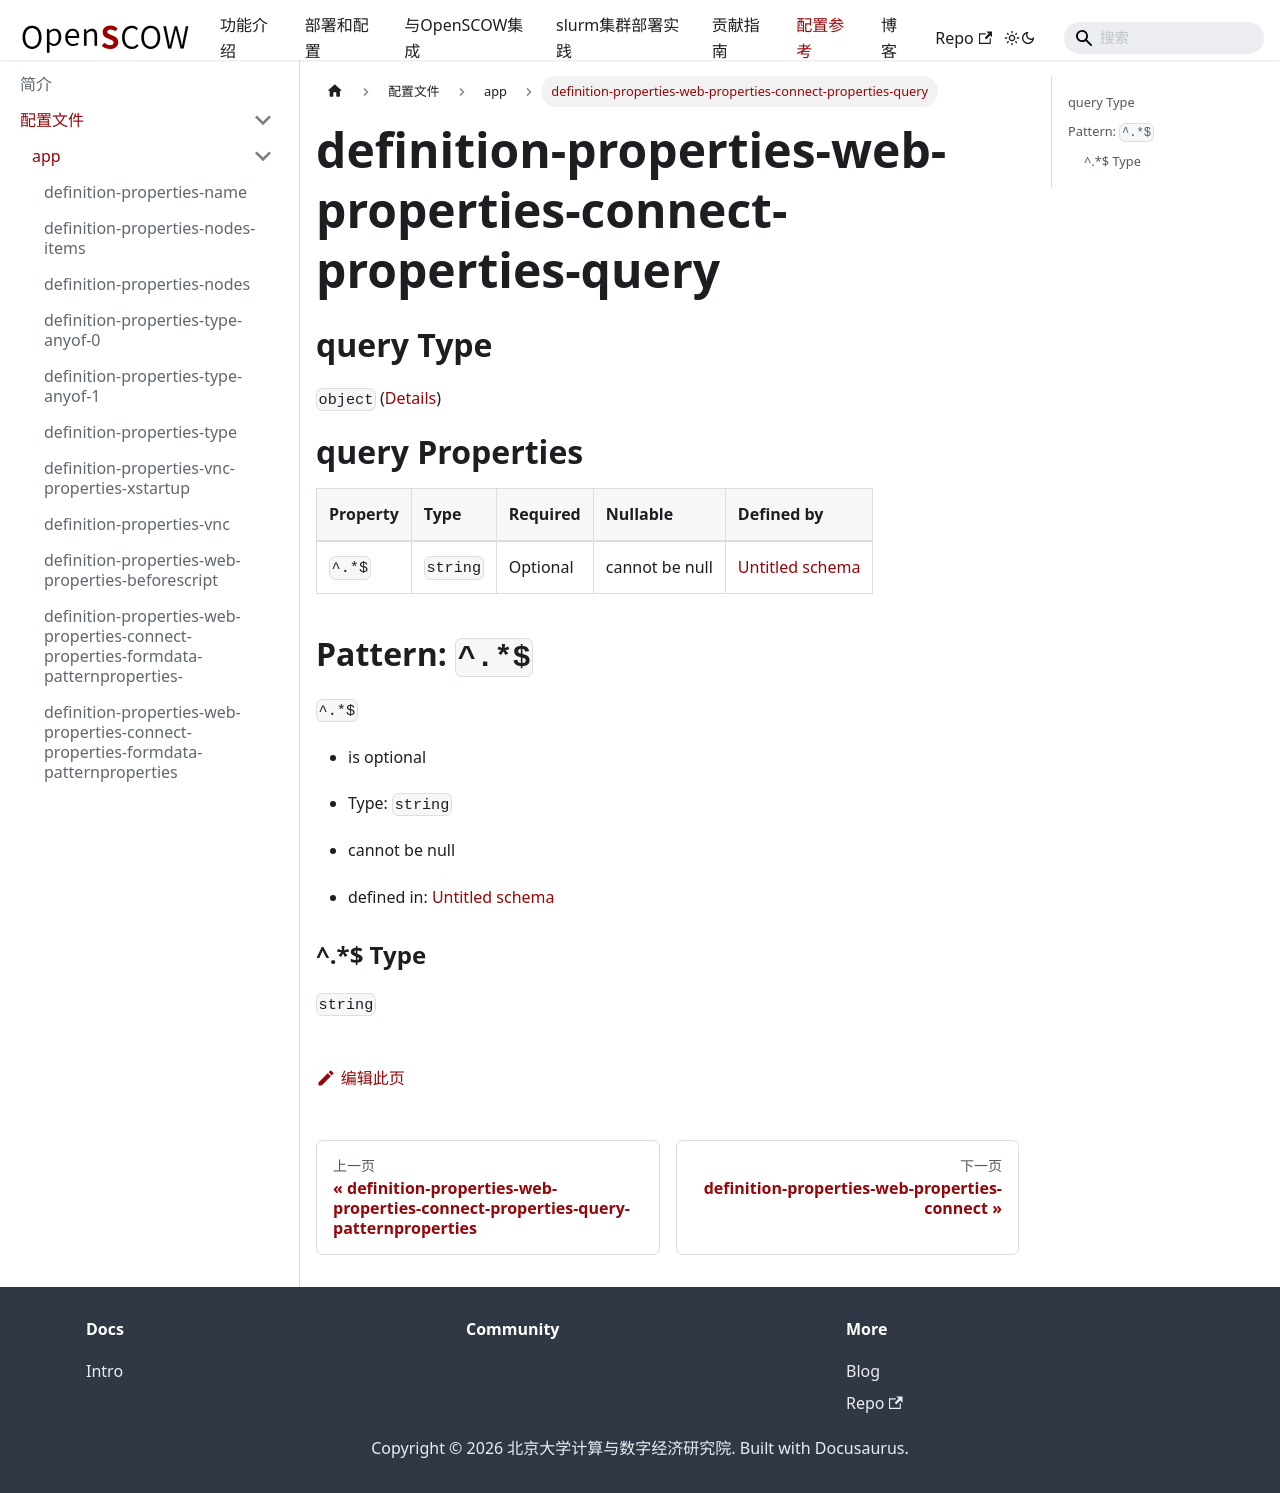

repository: PKUHPC/OpenSCOW · page: pr-preview/pr-1470/docs/refs/config/app/definition-properties-web-properties-connect-properties-query.html · generator: docusaurus

## query Type

`object` ([Details](definition-properties-web-properties-connect-properties-query.md))

# query Properties

| Property | Type     | Required | Nullable       | Defined by                                                                                                                                                                                    |
| :------- | :------- | :------- | :------------- | :-------------------------------------------------------------------------------------------------------------------------------------------------------------------------------------------- |
| `^.*$`   | `string` | Optional | cannot be null | [Untitled schema](definition-properties-web-properties-connect-properties-query-patternproperties-.md "undefined#/properties/web/properties/connect/properties/query/patternProperties/^.*$") |

## Pattern: `^.*$`



`^.*$`

*   is optional

*   Type: `string`

*   cannot be null

*   defined in: [Untitled schema](definition-properties-web-properties-connect-properties-query-patternproperties-.md "undefined#/properties/web/properties/connect/properties/query/patternProperties/^.*$")

### ^.\*$ Type

`string`
